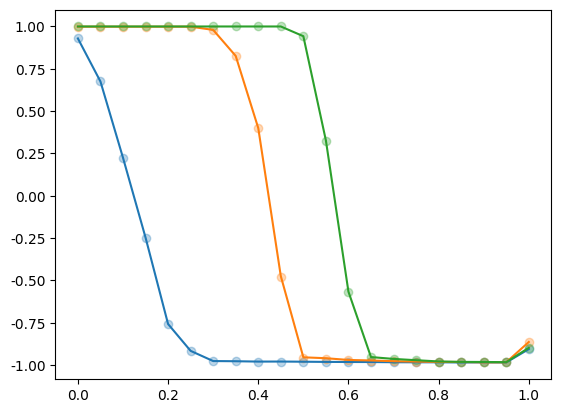

This figure's Python source:
import numpy as np
from matplotlib import pyplot as plt
plt.rc('font',family='Times New Roman')

a2 = [[0.9988434619450601, 0.9988432209644987, 0.9988348000000005],
[0.9987977839894377, 0.9987979279368906, 0.9987910000000011],
[0.9988059468037968, 0.9988058579352578, 0.9987970000000007],
[0.9988165939762894, 0.9988165855032787, 0.9988094000000012],
[0.9988205895743479, 0.9988210769049027, 0.9988058000000009],
[0.9988388131752466, 0.9988386411506592, 0.9988336000000007],
[0.9797201345181971, 0.9797202134395007, 0.9797832000000004],
[0.8254265929373956, 0.825428049198555, 0.8259294000000006],
[0.39838633736786155, 0.3983866225276702, 0.39980459999999995],
[-0.47740311280166126, -0.47739983862553687, -0.47451260000000245],
[-0.9569741447388735, -0.9569750152524731, -0.9544908000000047],
[-0.9617876222052841, -0.9617880273395568, -0.9598320000000061],
[-0.9711699715545318, -0.9711639009114653, -0.9700724000000064],
[-0.9739186735958932, -0.9739180345695655, -0.9730746000000071],
[-0.9780433605760357, -0.978043276150965, -0.9775050000000074],
[-0.9801373894906139, -0.98013931522661, -0.9797928000000071],
[-0.981817444540441, -0.9818160544927084, -0.9815960000000067],
[-0.9822221061687645, -0.9822222318844099, -0.9820730000000065],
[-0.9843697869273969, -0.9843723351724306, -0.9842682000000057],
[-0.983797658933865, -0.9837953779992332, -0.9837970000000051],
[-0.8640114283494309, -0.8640084482269961, -0.8640104000000001]]

a1 = [
[0.9294147566504998, 0.9294138687898201, 0.9291628000000047],
[0.6750437343490163, 0.6750448921654764, 0.675031200000003],
[0.2242965643869845, 0.22429591581751396, 0.22469060000000046],
[-0.24735741507914863, -0.2473534006040661, -0.24674880000000265],
[-0.7587176180175759, -0.7587144040225907, -0.7578566000000059],
[-0.9172246426834545, -0.9172202707590261, -0.9164038000000069],
[-0.9773055413234146, -0.9773036678176855, -0.9765804000000072],
[-0.978266773972432, -0.9782665364170875, -0.9776276000000068],
[-0.9802021114217314, -0.9802014403101663, -0.9797306000000077],
[-0.9799656285287383, -0.9799669038987001, -0.9794664000000072],
[-0.9808677046980497, -0.9808639452665553, -0.980485600000007],
[-0.9819174930686071, -0.9819153799689496, -0.9816294000000069],
[-0.9824278588263741, -0.9824281583662264, -0.9821850000000074],
[-0.9825783676661297, -0.9825780742093115, -0.9823494000000066],
[-0.9836363235279076, -0.9836355354695508, -0.9834790000000063],
[-0.9839635836315723, -0.9839620521933267, -0.9838650000000065],
[-0.9839914103917071, -0.9839909523141351, -0.9839010000000069],
[-0.9849894443161724, -0.9849891486864852, -0.9849536000000056],
[-0.9848624822998374, -0.9848630954059563, -0.9848236000000062],
[-0.9848626287747799, -0.9848616746345232, -0.9848396000000049],
[-0.9057386741487982, -0.9057265363724954, -0.9058628000000002]]

a3 = [[0.9999084388779726, 0.9999084014979632, 0.9999090000000003],
[0.9999148957718842, 0.9999149198019945, 0.9999138000000002],
[0.9999110552183426, 0.999911062902513, 0.9999108],
[0.9999062897281306, 0.9999063238574493, 0.9999048000000001],
[0.9999118641074142, 0.9999118524128877, 0.9999095999999997],
[0.9999128472418833, 0.9999127266881637, 0.9999121999999997],
[0.9999106593105581, 0.9999105559301974, 0.9999104000000004],
[0.9999007767978605, 0.9999007194956373, 0.9999006000000005],
[0.9999111900469972, 0.9999112579039702, 0.9999090000000002],
[0.9999197016855293, 0.9999197164458645, 0.999919],
[0.9422524780484908, 0.9422518589444329, 0.9424344000000007],
[0.32498361669445813, 0.324983824026066, 0.3267416],
[-0.5698245314902831, -0.5698228397123765, -0.5666540000000019],
[-0.9553711949094559, -0.9553738914028088, -0.9530152000000054],
[-0.9653224600852678, -0.9653186781804272, -0.9639436000000061],
[-0.9723986396834259, -0.9724002447122664, -0.9715524000000066],
[-0.9792534145902603, -0.979251519979923, -0.978919800000007],
[-0.9816289696443412, -0.9816259169588731, -0.9814760000000061],
[-0.9820932975178087, -0.9820977343539207, -0.9819480000000057],
[-0.9831993384715699, -0.9831942323713959, -0.9831906000000045],
[-0.8983327640788664, -0.898336658673879, -0.8982749999999998]
]


b1 = [a0[2] for a0 in a1]
b2 = [a0[2] for a0 in a2]
b3 = [a0[2] for a0 in a3]
c1 = [a0[1] for a0 in a1]
c2 = [a0[1] for a0 in a2]
c3 = [a0[1] for a0 in a3]

x = np.array([i*0.05 for i in range(21)])
plt.plot(x,b1)
plt.plot(x,b2)
plt.plot(x,b3)
plt.scatter(x,c1,alpha=0.3)
plt.scatter(x,c2, alpha=0.3)
plt.scatter(x,c3, alpha=0.3)
plt.show()
